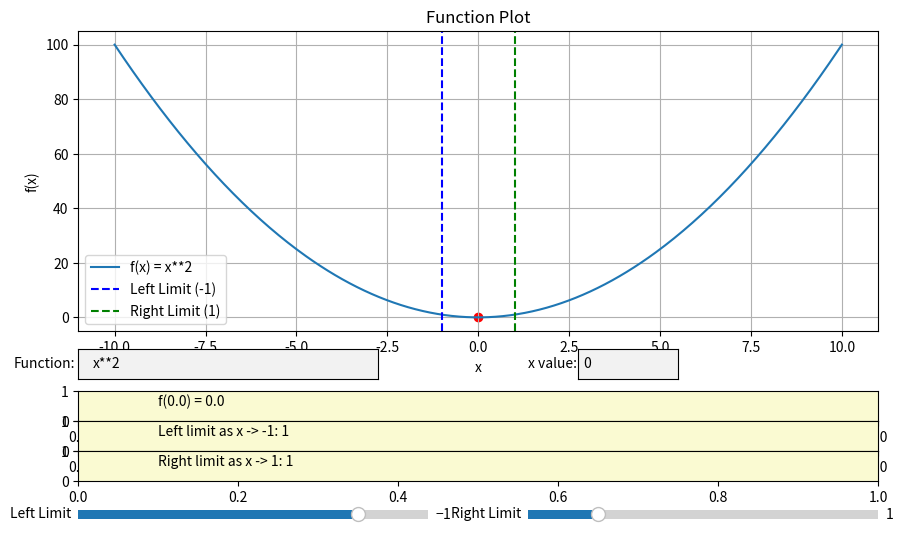

Source code (Python):
import numpy as np
import matplotlib.pyplot as plt
from sympy import symbols, sympify, lambdify, limit
from matplotlib.widgets import TextBox, Slider

# Function to plot the curve and update the y-value and limits
def plot_function():
    try:
        func_expr = function_text.text
        x_val = float(x_value_text.text)
        left_lim = left_slider.val
        right_lim = right_slider.val

        x = symbols('x')
        func_sympy = sympify(func_expr)
        func = lambdify(x, func_sympy, modules=['numpy'])
        
        x_vals = np.linspace(x_val - 10, x_val + 10, 400)
        y_vals = func(x_vals)
        y_vals = np.nan_to_num(y_vals, nan=np.nan, posinf=np.nan, neginf=np.nan)  # Handle singularities
        
        ax.clear()
        ax.plot(x_vals, y_vals, label=f'f(x) = {func_expr}')
        ax.scatter([x_val], [func(x_val)], color='red')
        ax.axvline(left_lim, color='blue', linestyle='--', label=f'Left Limit ({left_lim})')
        ax.axvline(right_lim, color='green', linestyle='--', label=f'Right Limit ({right_lim})')
        ax.set_title('Function Plot')
        ax.set_xlabel('x')
        ax.set_ylabel('f(x)')
        ax.legend()
        ax.grid(True)
        
        y_val = func(x_val)
        y_label.set_text(f"f({x_val}) = {y_val}")
        
        left_limit_value = limit(func_sympy, x, left_lim)
        right_limit_value = limit(func_sympy, x, right_lim)
        left_limit_label.set_text(f"Left limit as x -> {left_lim}: {left_limit_value}")
        right_limit_label.set_text(f"Right limit as x -> {right_lim}: {right_limit_value}")
        
        # Update slider limits
        left_slider.valmin = x_val - 5
        left_slider.valmax = x_val
        right_slider.valmin = x_val
        right_slider.valmax = x_val + 5

        # Redraw the sliders with new boundaries
        left_slider.ax.set_xlim(left_slider.valmin, left_slider.valmax)
        right_slider.ax.set_xlim(right_slider.valmin, right_slider.valmax)

        fig.canvas.draw_idle()
    except Exception as e:
        y_label.set_text(f"Error: {e}")

def on_release(event):
    if event.inaxes == ax_slider_left or event.inaxes == ax_slider_right:
        plot_function()

# Initial function and x value
initial_func = 'x**2'
initial_x_val = 0

# Create figure and axes
fig, ax = plt.subplots(figsize=(10, 6))
plt.subplots_adjust(left=0.1, right=0.9, top=0.9, bottom=0.4)

# Add text boxes for function and x value input
axbox_func = plt.axes([0.1, 0.32, 0.3, 0.05])
function_text = TextBox(axbox_func, 'Function:', initial=initial_func)
function_text.on_submit(lambda text: plot_function())

axbox_x = plt.axes([0.6, 0.32, 0.1, 0.05])
x_value_text = TextBox(axbox_x, 'x value:', initial=str(initial_x_val))
x_value_text.on_submit(lambda text: plot_function())

# Add labels to display y value and limits
axlabel_y = plt.axes([0.1, 0.25, 0.8, 0.05], facecolor='lightgoldenrodyellow')
y_label = axlabel_y.text(0.1, 0.5, '', transform=axlabel_y.transAxes, fontsize=10)

axlabel_left = plt.axes([0.1, 0.2, 0.8, 0.05], facecolor='lightgoldenrodyellow')
left_limit_label = axlabel_left.text(0.1, 0.5, '', transform=axlabel_left.transAxes, fontsize=10)

axlabel_right = plt.axes([0.1, 0.15, 0.8, 0.05], facecolor='lightgoldenrodyellow')
right_limit_label = axlabel_right.text(0.1, 0.5, '', transform=axlabel_right.transAxes, fontsize=10)

# Add sliders for left and right limits
ax_slider_left = plt.axes([0.1, 0.08, 0.35, 0.03], facecolor='lightgoldenrodyellow')
left_slider = Slider(ax_slider_left, 'Left Limit', initial_x_val - 5, initial_x_val, valinit=initial_x_val - 1)
ax_slider_right = plt.axes([0.55, 0.08, 0.35, 0.03], facecolor='lightgoldenrodyellow')
right_slider = Slider(ax_slider_right, 'Right Limit', initial_x_val, initial_x_val + 5, valinit=initial_x_val + 1)

# Connect release event to the on_release function
fig.canvas.mpl_connect('button_release_event', on_release)

# Initial plot
plot_function()

plt.show()
